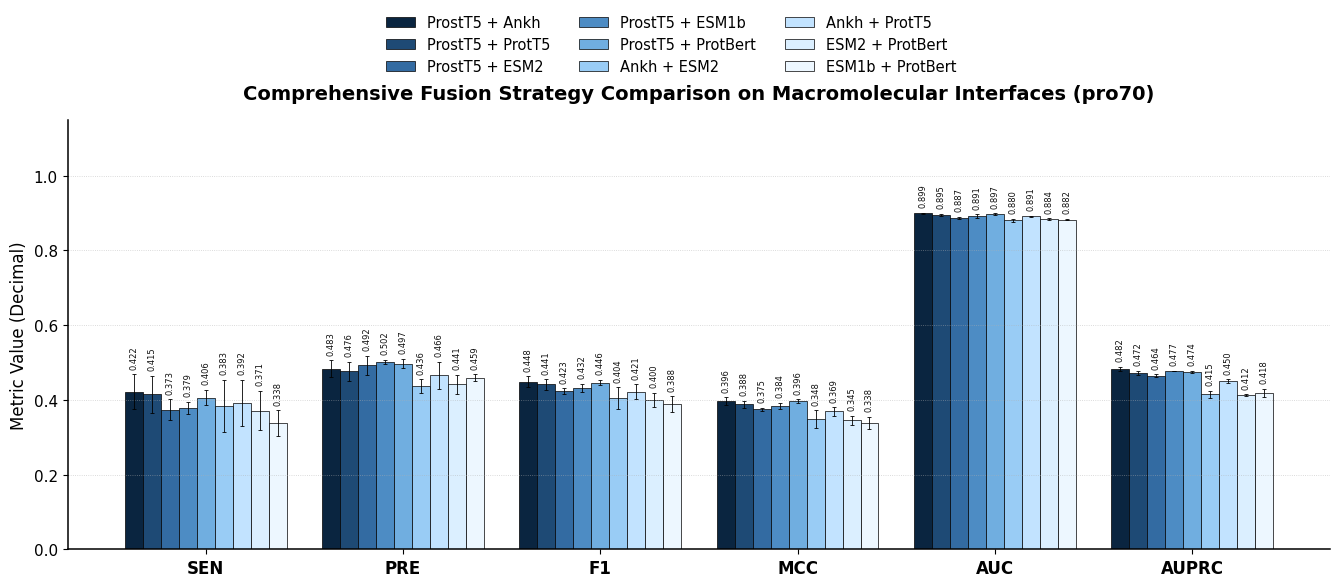
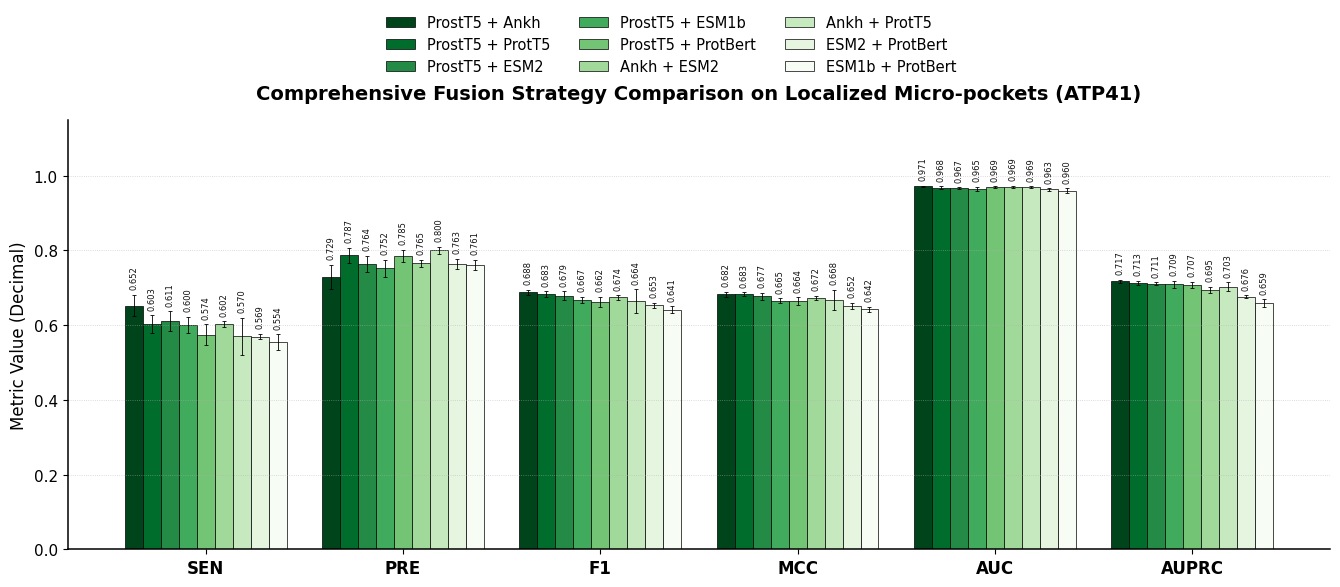

Reproduce these figures in Python, in order.
import matplotlib.pyplot as plt
import numpy as np

# =========================================================================
# 1. 数据配置（6个参数群组，百分比指标均已转换为 0-1 小数）
# =========================================================================
strategies = [
    "ProstT5 + Ankh", "ProstT5 + ProtT5", "ProstT5 + ESM2",
    "ProstT5 + ESM1b", "ProstT5 + ProtBert", "Ankh + ESM2",
    "Ankh + ProtT5", "ESM2 + ProtBert", "ESM1b + ProtBert"
]

metrics = ["SEN", "PRE", "F1", "MCC", "AUC", "AUPRC"]

# 数据源 A: pro70 (大分子)
pro70_mean = np.array([
    [42.2 / 100, 41.5 / 100, 37.3 / 100, 37.9 / 100, 40.6 / 100, 38.3 / 100, 39.2 / 100, 37.1 / 100, 33.8 / 100],
    [48.3 / 100, 47.6 / 100, 49.2 / 100, 50.2 / 100, 49.7 / 100, 43.6 / 100, 46.6 / 100, 44.1 / 100, 45.9 / 100],
    [44.8 / 100, 44.1 / 100, 42.3 / 100, 43.2 / 100, 44.6 / 100, 40.4 / 100, 42.1 / 100, 40.0 / 100, 38.8 / 100],
    [0.396, 0.388, 0.375, 0.384, 0.396, 0.348, 0.369, 0.345, 0.338],
    [0.899, 0.895, 0.887, 0.891, 0.897, 0.880, 0.891, 0.884, 0.882],
    [0.482, 0.472, 0.464, 0.477, 0.474, 0.415, 0.450, 0.412, 0.418]
])
pro70_sd = np.array([
    [4.6 / 100, 4.9 / 100, 2.8 / 100, 1.6 / 100, 2.0 / 100, 7.0 / 100, 6.1 / 100, 5.3 / 100, 3.4 / 100],
    [2.3 / 100, 2.5 / 100, 2.5 / 100, 0.5 / 100, 1.3 / 100, 1.9 / 100, 3.6 / 100, 2.6 / 100, 0.9 / 100],
    [1.5 / 100, 1.4 / 100, 0.8 / 100, 1.0 / 100, 0.7 / 100, 2.9 / 100, 2.0 / 100, 1.9 / 100, 2.1 / 100],
    [0.011, 0.010, 0.004, 0.008, 0.005, 0.024, 0.011, 0.012, 0.016],
    [0.002, 0.002, 0.002, 0.005, 0.002, 0.004, 0.001, 0.002, 0.002],
    [0.006, 0.005, 0.004, 0.001, 0.003, 0.009, 0.005, 0.003, 0.011]
])

# 数据源 B: ATP41 (小分子)
atp41_mean = np.array([
    [65.2 / 100, 60.3 / 100, 61.1 / 100, 60.0 / 100, 57.4 / 100, 60.2 / 100, 57.0 / 100, 56.9 / 100, 55.4 / 100],
    [72.9 / 100, 78.7 / 100, 76.4 / 100, 75.2 / 100, 78.5 / 100, 76.5 / 100, 80.0 / 100, 76.3 / 100, 76.1 / 100],
    [68.8 / 100, 68.3 / 100, 67.9 / 100, 66.7 / 100, 66.2 / 100, 67.4 / 100, 66.4 / 100, 65.3 / 100, 64.1 / 100],
    [0.682, 0.683, 0.677, 0.665, 0.664, 0.672, 0.668, 0.652, 0.642],
    [0.971, 0.968, 0.967, 0.965, 0.969, 0.969, 0.969, 0.963, 0.960],
    [0.717, 0.713, 0.711, 0.709, 0.707, 0.695, 0.703, 0.676, 0.659]
])
atp41_sd = np.array([
    [2.9 / 100, 2.3 / 100, 2.6 / 100, 2.2 / 100, 2.8 / 100, 0.8 / 100, 5.0 / 100, 0.7 / 100, 2.1 / 100],
    [3.3 / 100, 2.0 / 100, 2.1 / 100, 2.3 / 100, 1.7 / 100, 1.0 / 100, 1.0 / 100, 1.4 / 100, 1.3 / 100],
    [0.7 / 100, 0.7 / 100, 1.1 / 100, 0.8 / 100, 1.4 / 100, 0.6 / 100, 3.2 / 100, 0.7 / 100, 0.9 / 100],
    [0.007, 0.005, 0.010, 0.007, 0.010, 0.006, 0.027, 0.008, 0.007],
    [0.002, 0.003, 0.002, 0.005, 0.002, 0.003, 0.002, 0.003, 0.006],
    [0.004, 0.006, 0.003, 0.009, 0.008, 0.008, 0.011, 0.004, 0.010]
])

# =========================================================================
# 2. 全局样式配置
# =========================================================================
plt.rcParams.update({
    "font.family": "Arial",
    "font.size": 10.5,
    "axes.linewidth": 1.1,
    "axes.labelsize": 12,
    "xtick.labelsize": 12,
    "ytick.labelsize": 11,
    "pdf.fonttype": 42,
    "ps.fonttype": 42
})


# =========================================================================
# 3. 核心单图多群组绘图函数（含柱头文本旋转）
# =========================================================================
def draw_single_canvas_plot(data_mean, data_sd, color_palette, title_text, file_prefix):
    # 横向加长画布 (13.5 x 6.2) 保证柱头上的小数值标签有充足的排版空间
    fig, ax = plt.subplots(figsize=(13.5, 6.2), dpi=300)

    n_metrics = len(metrics)
    n_strategies = len(strategies)

    total_width = 0.82
    single_width = total_width / n_strategies
    x_indexes = np.arange(n_metrics)

    # 核心循环绘制柱状图
    for j in range(n_strategies):
        bar_positions = x_indexes - (total_width / 2) + (j * single_width) + (single_width / 2)

        rects = ax.bar(
            bar_positions, data_mean[:, j], width=single_width,
            yerr=data_sd[:, j], color=color_palette[j],
            edgecolor='black', linewidth=0.5,
            error_kw=dict(ecolor='black', lw=0.6, capsize=1.5, capthick=0.6)
        )

        # 为当前策略（当前颜色的这一列柱子）添加旋转 90 度的数值标签
        for i, rect in enumerate(rects):
            height = rect.get_height()
            sd_val = data_sd[i, j]
            # 计算标签的 Y 轴高度偏移量（放置在柱子本体加上标准差误差棒的顶端稍高处）
            label_y = height + sd_val + 0.015

            ax.text(
                rect.get_x() + rect.get_width() / 2., label_y,
                f"{height:.3f}",  # 格式化保留三位小数
                ha='center', va='bottom',
                rotation=90,  # 核心要求：逆时针旋转 90 度
                fontsize=6,  # 微型字体防止拥挤
                color='#111111'  # 确保高清晰度可读性
            )

    # 图表修饰
    ax.set_title(title_text, fontsize=14, fontweight="bold", pad=15)
    ax.set_ylabel("Metric Value (Decimal)", fontsize=12)
    ax.set_xticks(x_indexes)
    ax.set_xticklabels(metrics, fontweight="bold")
    ax.set_ylim(0.0, 1.15)  # 适当调高 Y 轴上限，防止旋转后的数值标签超出顶格边界

    ax.grid(axis='y', linestyle=':', linewidth=0.6, alpha=0.6)
    ax.spines['top'].set_visible(False)
    ax.spines['right'].set_visible(False)

    # 构建顶部规整图例
    custom_handles = [plt.Rectangle((0, 0), 1, 1, facecolor=color_palette[m], edgecolor='black', linewidth=0.5) for m in
                      range(n_strategies)]
    fig.legend(
        handles=custom_handles, labels=strategies,
        loc="upper center", bbox_to_anchor=(0.5, 0.95), ncol=3,
        frameon=False, fontsize=10.5
    )

    plt.tight_layout()
    plt.subplots_adjust(top=0.76)  # 留出顶部安全距离给图例

    # 高清多格式保存
    plt.savefig(f"{file_prefix}.pdf", bbox_inches="tight")
    plt.savefig(f"{file_prefix}.png", dpi=600, bbox_inches="tight")

    # 阻塞式交替显示
    plt.show()


# =========================================================================
# 4. 执行控制流
# =========================================================================
if __name__ == "__main__":
    # -------------------------------------------------------------------------
    # 图 1：大分子 pro70 单图展示（学术蓝渐变，王牌最深蓝高亮）
    # -------------------------------------------------------------------------
    colors_pro70 = ['#0A2540', '#1E4A75', '#336BA2', '#4D8CC4', '#70AEE0', '#99CCF5', '#C2E3FF', '#DBEFFF', '#EDF7FF']
    print(">>> 正在展示第一张大图：大分子（pro70），横轴包含全部6个参数群组。")
    print(">>> 【提示】：查看完大分子图后，请关闭弹出的图片窗口，代码会自动加载下一张小分子图。")

    draw_single_canvas_plot(
        data_mean=pro70_mean,
        data_sd=pro70_sd,
        color_palette=colors_pro70,
        title_text="Comprehensive Fusion Strategy Comparison on Macromolecular Interfaces (pro70)",
        file_prefix="Figure_Fusion_pro70_AllInOne"
    )

    # -------------------------------------------------------------------------
    # 图 2：小分子 ATP41 单图展示（全面更换：深绿到浅绿渐变，王牌森林深绿高亮）
    # -------------------------------------------------------------------------
    colors_atp41_green = ['#00441B', '#006D2C', '#238B45', '#41AB5D', '#74C476', '#A1D99B', '#C7E9C0', '#E5F5E0',
                          '#F7FCF5']
    print(">>> 正在展示第二张大图：小分子（ATP41），颜色已更新为绿色渐变系。")

    draw_single_canvas_plot(
        data_mean=atp41_mean,
        data_sd=atp41_sd,
        color_palette=colors_atp41_green,
        title_text="Comprehensive Fusion Strategy Comparison on Localized Micro-pockets (ATP41)",
        file_prefix="Figure_Fusion_ATP41_AllInOne"
    )

    print(">>> 绘图全部顺利结束。")
